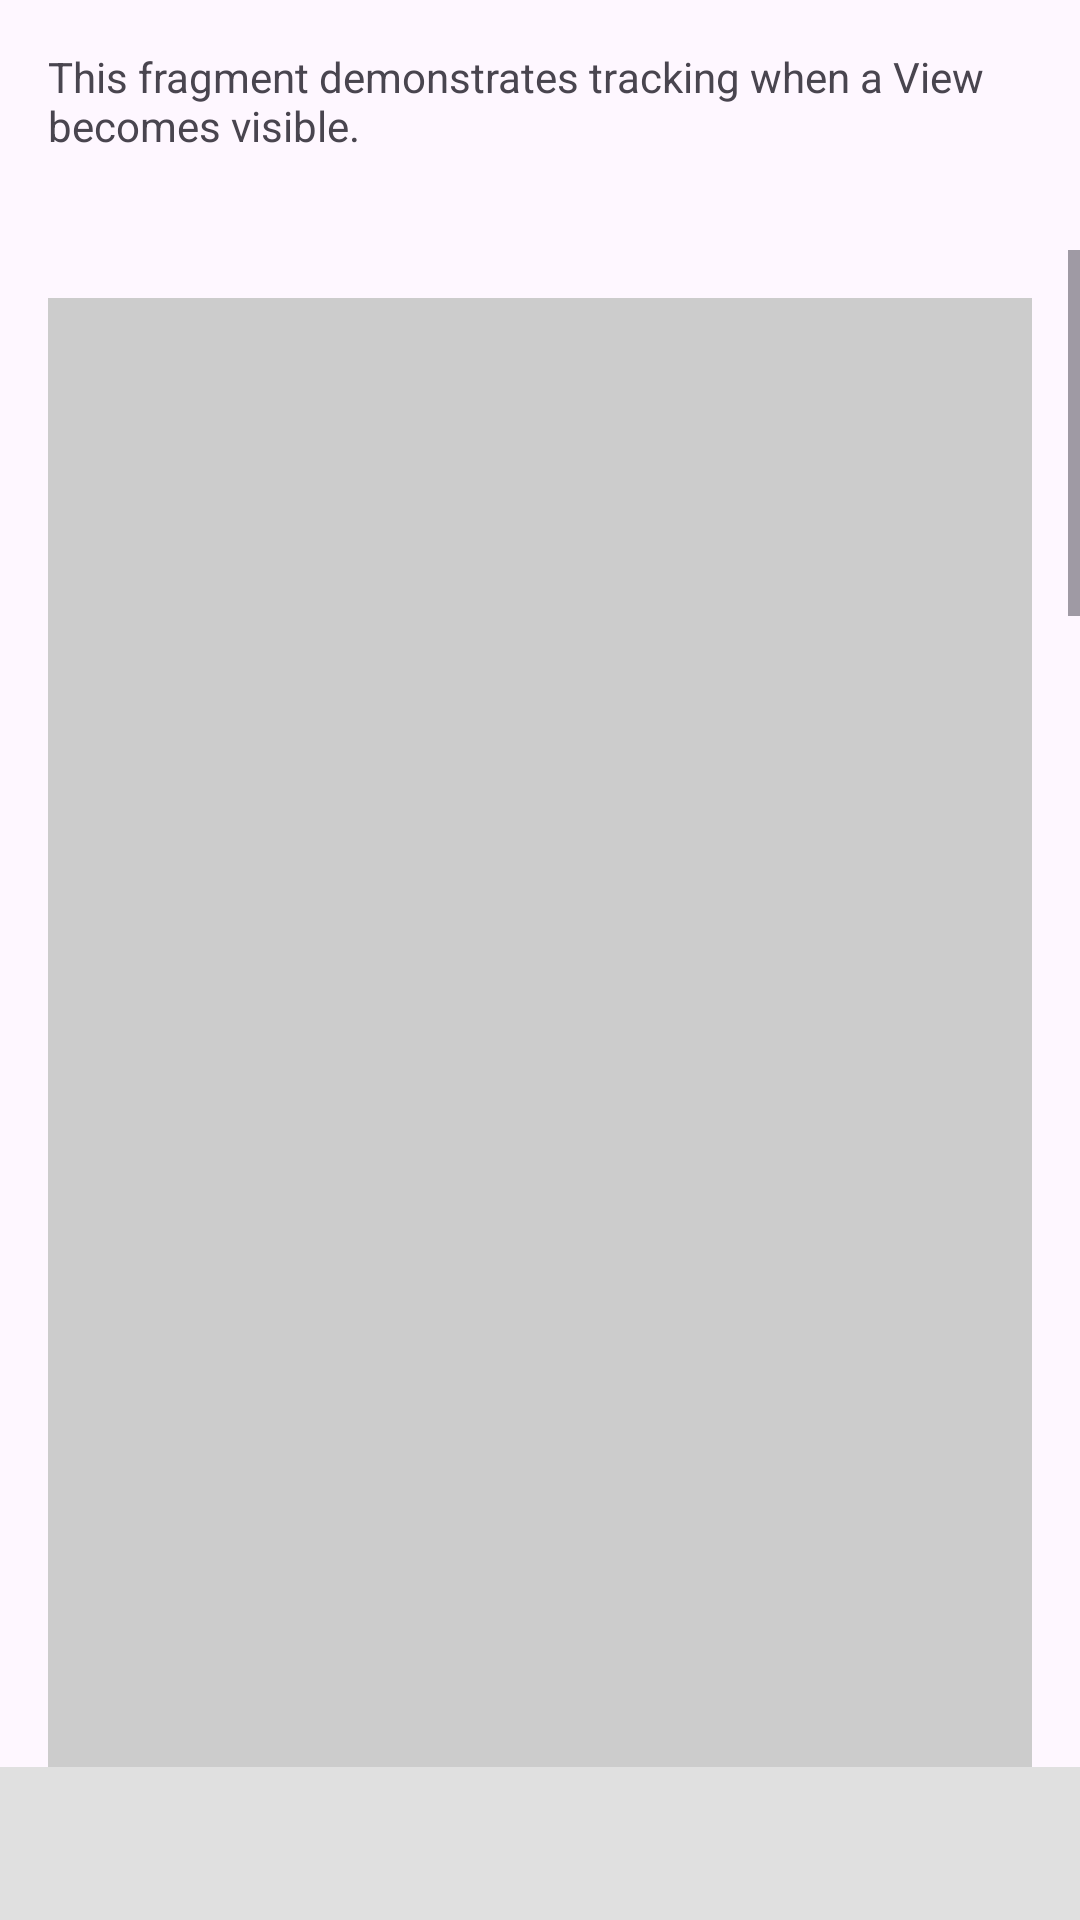

Android layout source for this screen:
<!-- AndroidManifest.xml: application theme Theme.ViewTreeObserverUseCases -->
<!-- res/layout/fragment_visibility_tracking.xml -->
<?xml version="1.0" encoding="utf-8"?>
<androidx.constraintlayout.widget.ConstraintLayout
    xmlns:android="http://schemas.android.com/apk/res/android"
    xmlns:app="http://schemas.android.com/apk/res-auto"
    android:layout_width="match_parent"
    android:layout_height="match_parent">

    <TextView
        android:id="@+id/descriptionTextView"
        android:layout_width="0dp"
        android:layout_height="wrap_content"
        android:text="This fragment demonstrates tracking when a View becomes visible."
        android:padding="16dp"
        app:layout_constraintTop_toTopOf="parent"
        app:layout_constraintStart_toStartOf="parent"
        app:layout_constraintEnd_toEndOf="parent"/>

    <ScrollView
        android:id="@+id/scrollView"
        android:layout_width="0dp"
        android:layout_height="0dp"
        android:layout_marginTop="16dp"
        app:layout_constraintTop_toBottomOf="@id/descriptionTextView"
        app:layout_constraintBottom_toTopOf="@id/visibilityInfoTextView"
        app:layout_constraintStart_toStartOf="parent"
        app:layout_constraintEnd_toEndOf="parent">

        <LinearLayout
            android:layout_width="match_parent"
            android:layout_height="wrap_content"
            android:orientation="vertical"
            android:padding="16dp">

            <View
                android:layout_width="match_parent"
                android:layout_height="1000dp"
                android:background="#CCCCCC"/>

            <TextView
                android:id="@+id/targetView"
                android:layout_width="match_parent"
                android:layout_height="wrap_content"
                android:text="Target View"
                android:textSize="24sp"
                android:padding="16dp"
                android:background="#FFEB3B"/>

            <View
                android:layout_width="match_parent"
                android:layout_height="1000dp"
                android:background="#CCCCCC"/>

        </LinearLayout>
    </ScrollView>

    <TextView
        android:id="@+id/visibilityInfoTextView"
        android:layout_width="0dp"
        android:layout_height="wrap_content"
        android:padding="16dp"
        android:background="#E0E0E0"
        app:layout_constraintBottom_toBottomOf="parent"
        app:layout_constraintStart_toStartOf="parent"
        app:layout_constraintEnd_toEndOf="parent"/>

</androidx.constraintlayout.widget.ConstraintLayout>
<!-- resources referenced by this layout -->
<resources>
  <style name="Theme.ViewTreeObserverUseCases" parent="Base.Theme.ViewTreeObserverUseCases" />
  <style name="Base.Theme.ViewTreeObserverUseCases" parent="Theme.Material3.DayNight.NoActionBar">
          
          
      </style>
</resources>
